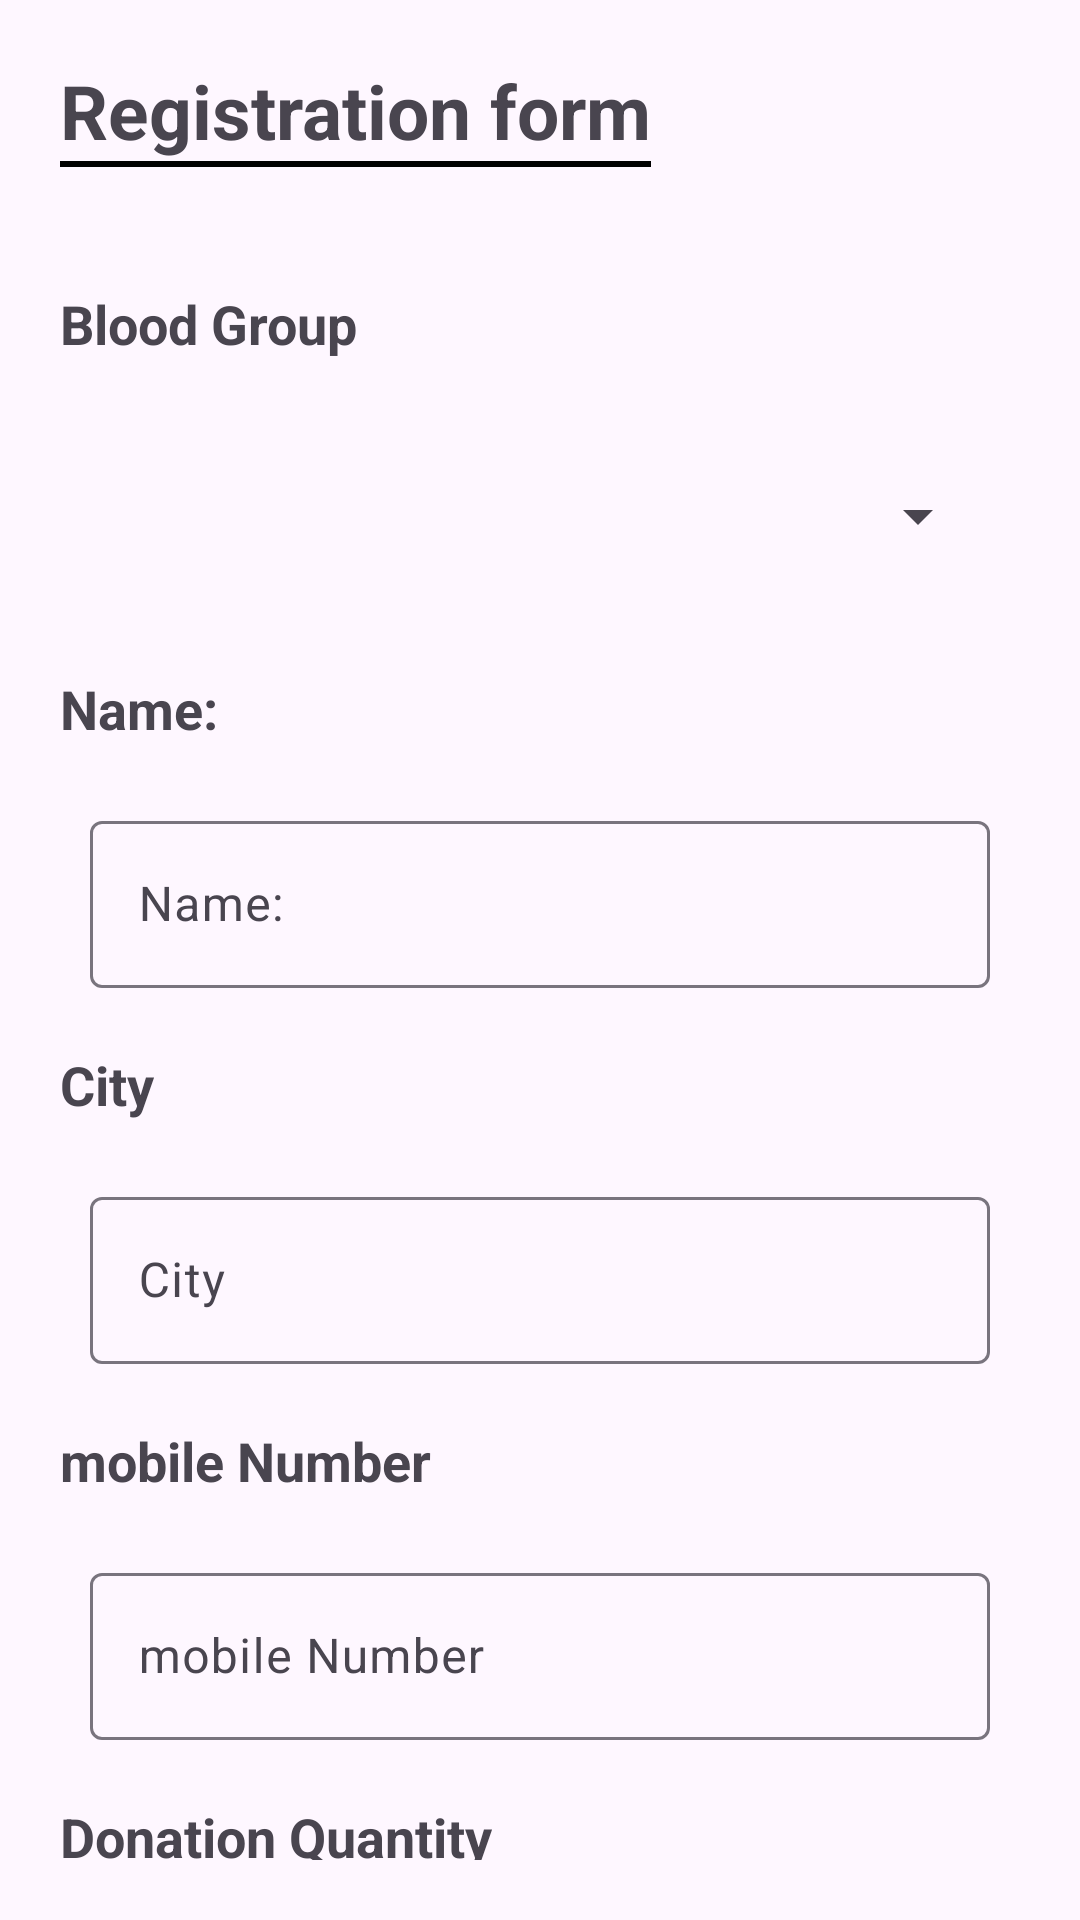

Android layout source for this screen:
<!-- AndroidManifest.xml: application theme Theme.FirstFirebaseProject -->
<!-- res/layout/activity_registor_donor.xml -->
<?xml version="1.0" encoding="utf-8"?>
<LinearLayout xmlns:android="http://schemas.android.com/apk/res/android"
    xmlns:app="http://schemas.android.com/apk/res-auto"
    xmlns:tools="http://schemas.android.com/tools"
    android:layout_width="match_parent"
    android:layout_height="match_parent"
    android:orientation="vertical"
    tools:context=".RegisterDonorActivity">
    <LinearLayout
        android:layout_margin="20dp"
        android:layout_width="wrap_content"
        android:layout_height="wrap_content"
        android:orientation="vertical">
        <TextView
            android:layout_width="wrap_content"
            android:layout_height="wrap_content"
            android:text="@string/registration_form"
            android:textSize="25sp"
            android:textStyle="bold"/>
        <View
            android:layout_width="match_parent"
            android:layout_height="2dp"
            android:background="@color/black"/>
    </LinearLayout>

    <TextView
        android:layout_width="wrap_content"
        android:layout_height="wrap_content"
        android:text="@string/blood_group"
        android:textSize="18sp"
        android:textStyle="bold"
        android:layout_margin="20dp"/>

    <Spinner
        android:id="@+id/Spinner_blood_group"
        android:layout_width="match_parent"
        android:layout_height="wrap_content"
        android:spinnerMode="dropdown"
        android:layout_marginTop="20dp"
        android:layout_marginStart="30dp"
        android:layout_marginEnd="30dp"
        android:layout_marginBottom="20dp"/>

    <TextView
        android:layout_width="wrap_content"
        android:layout_height="wrap_content"
        android:text="@string/name"
        android:textSize="18sp"
        android:textStyle="bold"
        android:layout_margin="20dp"/>

    <com.google.android.material.textfield.TextInputLayout
        android:layout_marginStart="30dp"
        android:layout_marginEnd="30dp"
        android:layout_width="match_parent"
        android:layout_height="wrap_content"

        >
        <EditText
            android:id="@+id/name"
            android:layout_width="match_parent"
            android:layout_height="wrap_content"
            android:hint="@string/name"
            android:inputType="text"
            android:autofillHints="" />

    </com.google.android.material.textfield.TextInputLayout>
    <TextView
        android:layout_width="wrap_content"
        android:layout_height="wrap_content"
        android:text="@string/city"
        android:textSize="18sp"
        android:textStyle="bold"
        android:layout_margin="20dp"/>

    <com.google.android.material.textfield.TextInputLayout
        android:layout_marginStart="30dp"
        android:layout_marginEnd="30dp"
        android:layout_width="match_parent"
        android:layout_height="wrap_content"

        >
        <EditText
            android:id="@+id/city"
            android:layout_width="match_parent"
            android:layout_height="wrap_content"
            android:hint="@string/city"
            android:inputType="text"
            android:autofillHints="" />

    </com.google.android.material.textfield.TextInputLayout>
    <TextView
        android:layout_width="wrap_content"
        android:layout_height="wrap_content"
        android:text="@string/mobile_number"
        android:textSize="18sp"
        android:textStyle="bold"
        android:layout_margin="20dp"/>

    <com.google.android.material.textfield.TextInputLayout
        android:layout_marginStart="30dp"
        android:layout_marginEnd="30dp"
        android:layout_width="match_parent"
        android:layout_height="wrap_content"

        >
        <EditText
            android:id="@+id/mobile_num"
            android:layout_width="match_parent"
            android:layout_height="wrap_content"
            android:hint="@string/mobile_number"
            android:inputType="number"
            android:autofillHints="" />

    </com.google.android.material.textfield.TextInputLayout>

    <TextView
        android:layout_width="wrap_content"
        android:layout_height="wrap_content"
        android:text="Donation Quantity"
        android:textSize="18sp"
        android:textStyle="bold"
        android:layout_margin="20dp"/>

    <com.google.android.material.textfield.TextInputLayout
        android:layout_marginStart="30dp"
        android:layout_marginEnd="30dp"
        android:layout_width="match_parent"
        android:layout_height="wrap_content">
        <EditText
            android:id="@+id/donation_quantity"
            android:layout_width="match_parent"
            android:layout_height="wrap_content"
            android:hint="Quantity"
            android:inputType="number"
            android:autofillHints="" />
    </com.google.android.material.textfield.TextInputLayout>


    <LinearLayout
        android:layout_width="match_parent"
        android:layout_height="match_parent"
        android:layout_weight="1"
        android:orientation="horizontal">
        <com.google.android.material.button.MaterialButton
            android:id="@+id/register_btn"
            android:layout_width="match_parent"
            android:layout_height="wrap_content"
            android:text="@string/register"
            android:textSize="20sp"
            android:padding="15dp"
            android:backgroundTint="#00BCD4"
            app:cornerRadius="12dp"
            android:layout_gravity="center"
            android:layout_margin="20dp"
            android:textColor="@color/black"
            android:textStyle="normal"
            android:gravity="center"/>
    </LinearLayout>

</LinearLayout>
<!-- resources referenced by this layout -->
<resources>
  <string name="blood_group">Blood Group</string>
  <string name="city">City</string>
  <string name="mobile_number">mobile Number</string>
  <string name="name">Name:</string>
  <string name="register">Register</string>
  <string name="registration_form">Registration form</string>
  <style name="Theme.FirstFirebaseProject" parent="Base.Theme.FirstFirebaseProject">
  
          <item name="colorPrimary">@color/black</item>
          <item name="android:statusBarColor">#BDBDBD</item>
          <item name="colorPrimaryDark">@color/black</item>
          <item name="colorAccent">@color/black</item>
      </style>
  <style name="Base.Theme.FirstFirebaseProject" parent="Theme.Material3.DayNight.NoActionBar">
          
          
      </style>
  <!-- not gathered from this repository: default colours our renderer supplied (Android Studio template values) -->
  <color name="black">#FF000000</color>
</resources>
